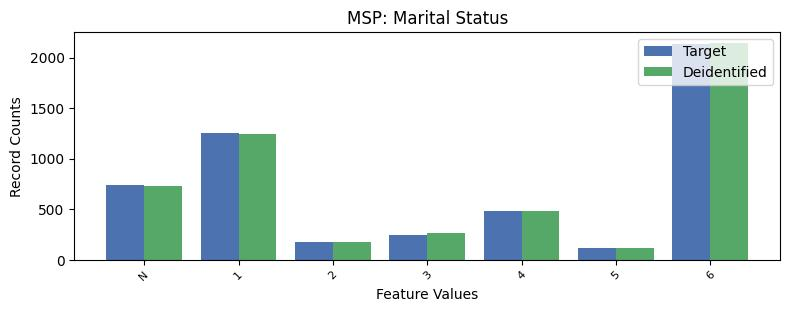

The data file committed next to this chart (first rows):
, MSP, count_target, count_deidentified
0, 6, 2130, 2146
1, 1, 1252, 1240
2, -1, 744, 731
3, 4, 478, 481
4, 3, 245, 261
5, 2, 177, 173
6, 5, 118, 117
